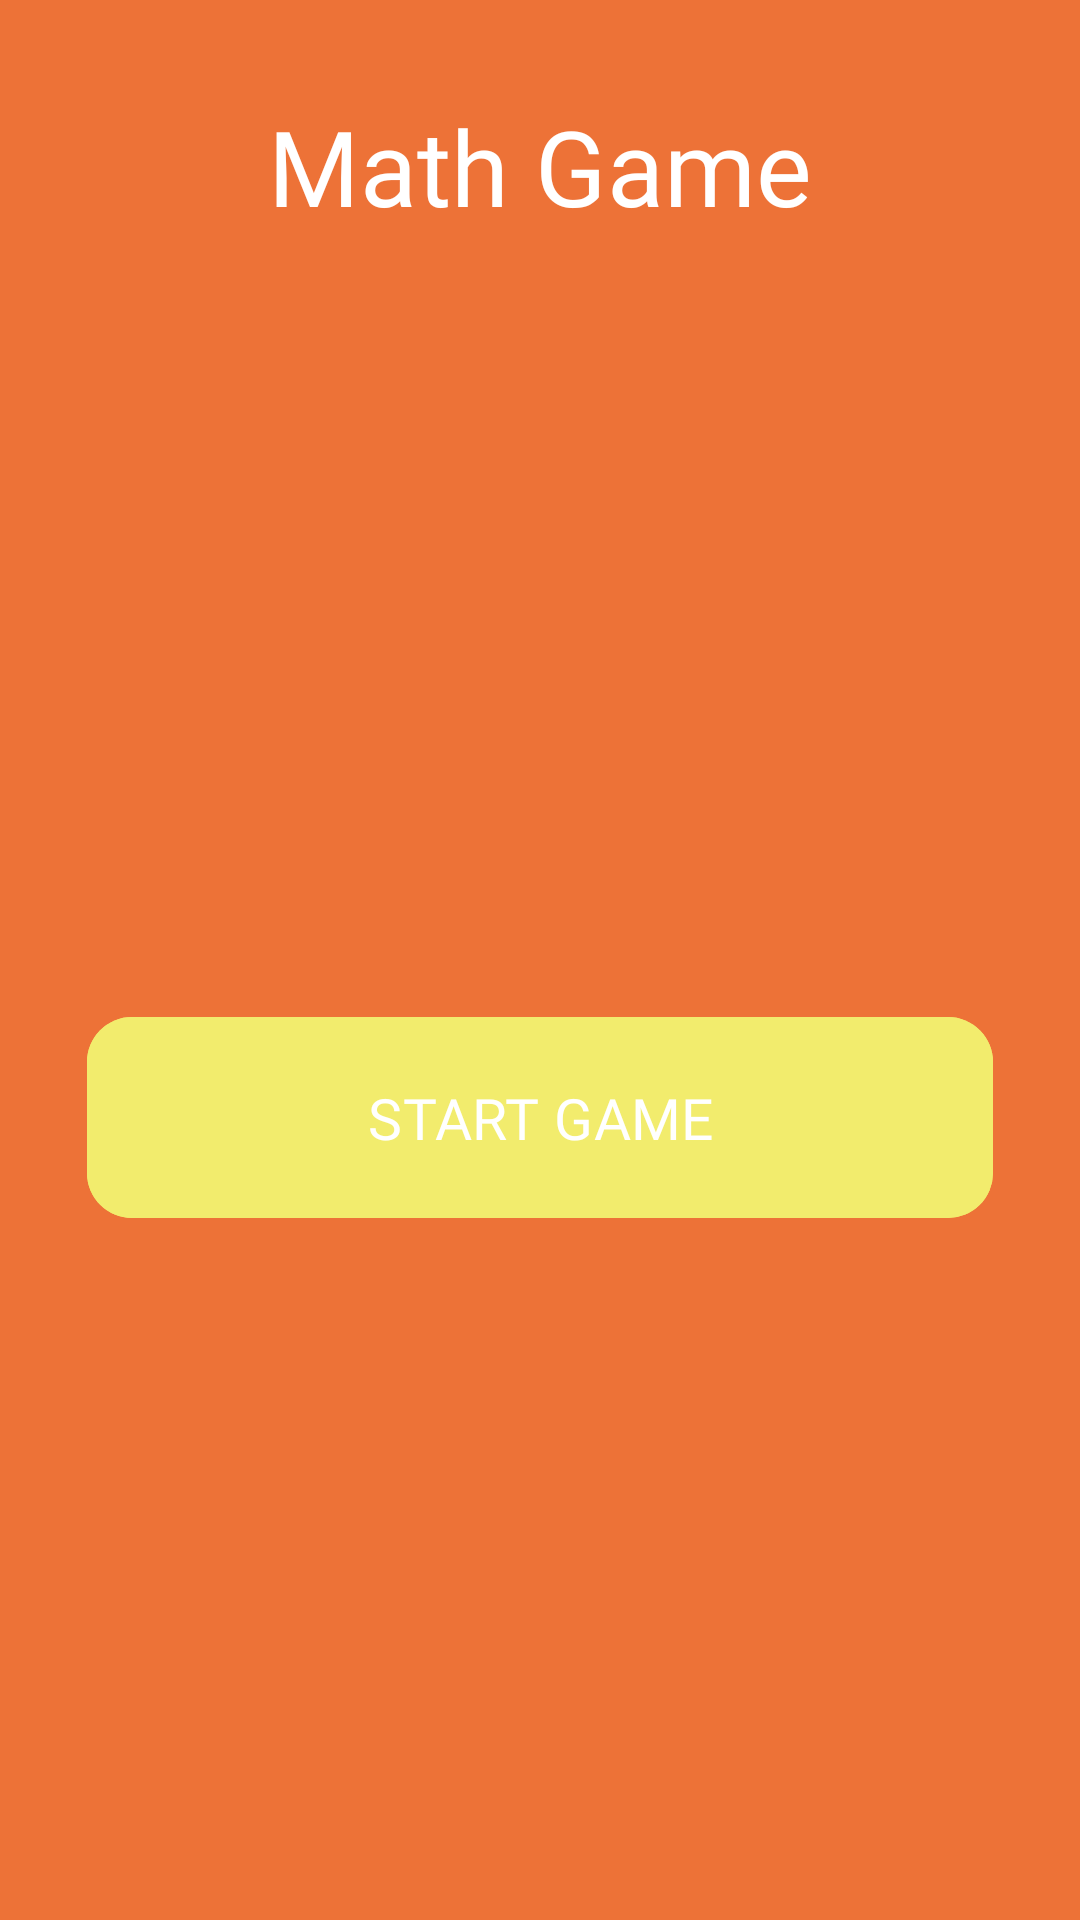

Reconstruct the res/layout file that produces this screen, plus the resources it refers to.
<!-- AndroidManifest.xml: application theme Theme.Olacak -->
<!-- res/layout/activity_math_game.xml -->
<?xml version="1.0" encoding="utf-8"?>
<androidx.core.widget.NestedScrollView xmlns:android="http://schemas.android.com/apk/res/android"
    xmlns:app="http://schemas.android.com/apk/res-auto"
    xmlns:tools="http://schemas.android.com/tools"
    android:layout_width="match_parent"
    android:layout_height="match_parent"
    android:background="#ED7237"
    android:fillViewport="true"
    tools:context=".MathGameActivity">

    <androidx.constraintlayout.widget.ConstraintLayout
        android:layout_width="match_parent"
        android:layout_height="wrap_content">
        <TextView
            android:id="@+id/tvHeader"
            android:layout_width="wrap_content"
            android:layout_height="wrap_content"
            android:layout_marginTop="32dp"
            android:fontFamily="@font/sf_pro_text_heavy"
            android:gravity="center"
            android:text="@string/mathgame"
            android:textColor="@color/white"
            android:textSize="35sp"
            app:layout_constraintEnd_toEndOf="parent"
            app:layout_constraintStart_toStartOf="parent"
            app:layout_constraintTop_toTopOf="parent" />


        <androidx.constraintlayout.widget.ConstraintLayout
            android:layout_width="match_parent"
            android:layout_height="wrap_content"
            android:layout_marginHorizontal="29dp"
            app:layout_constraintBottom_toBottomOf="parent"
            app:layout_constraintTop_toBottomOf="@id/tvHeader">


            <com.google.android.material.card.MaterialCardView
                android:id="@+id/cardScore"
                android:layout_width="match_parent"
                android:layout_height="wrap_content"
                app:cardBackgroundColor="#D9D9D9"
                android:visibility="gone"
                app:cardCornerRadius="15dp"
                app:layout_constraintTop_toTopOf="parent">

                <androidx.constraintlayout.motion.widget.MotionLayout
                    android:id="@+id/constraintLayout"
                    android:layout_width="match_parent"
                    android:layout_height="wrap_content"
                    app:layoutDescription="@xml/activity_math_game_xml_constraintlayout_scene">

                    <TextView
                        android:id="@+id/tvScore"
                        android:layout_width="match_parent"
                        android:layout_height="wrap_content"
                        android:fontFamily="@font/sf_pro_text_heavy"
                        android:text="@string/_0"
                        android:gravity="center"
                        android:textColor="@color/purple"
                        android:textSize="34sp"
                        app:layout_constraintEnd_toEndOf="parent"
                        app:layout_constraintStart_toStartOf="parent"
                        app:layout_constraintTop_toTopOf="parent" />

                    <TextView
                        android:id="@+id/viewScore"
                        android:layout_width="wrap_content"
                        android:layout_height="wrap_content"
                        android:layout_marginTop="-15dp"
                        android:fontFamily="@font/sf_pro_text_heavy"
                        android:text="@string/score"
                        android:textColor="@color/purple"
                        android:textSize="25sp"
                        app:layout_constraintEnd_toEndOf="parent"
                        app:layout_constraintStart_toStartOf="parent"
                        app:layout_constraintTop_toBottomOf="@id/tvScore" />

                    <FrameLayout
                        android:id="@+id/progressTime"
                        android:layout_width="match_parent"
                        android:layout_height="12dp"
                        android:backgroundTint="@color/green"
                        android:background="@drawable/round"
                        app:layout_constraintStart_toStartOf="parent"
                        app:layout_constraintTop_toBottomOf="@id/viewScore" />

                </androidx.constraintlayout.motion.widget.MotionLayout>

            </com.google.android.material.card.MaterialCardView>

            <com.google.android.material.card.MaterialCardView
                android:id="@+id/cardQuestion"
                android:layout_width="match_parent"
                android:layout_height="wrap_content"
                android:visibility="gone"
                android:layout_marginTop="30dp"
                app:cardBackgroundColor="#D9D9D9"
                app:cardCornerRadius="15dp"
                app:layout_constraintTop_toBottomOf="@id/cardScore">

                <androidx.constraintlayout.widget.ConstraintLayout
                    android:id="@+id/constraintLayout2"
                    android:layout_width="match_parent"
                    android:layout_height="wrap_content"
                    android:gravity="center"
                    android:orientation="vertical">

                    <TextView
                        android:id="@+id/viewQuestion"
                        android:layout_width="wrap_content"
                        android:layout_height="wrap_content"
                        android:layout_marginTop="15dp"
                        android:fontFamily="@font/sf_pro_text_bold"
                        android:text="@string/question"
                        android:textColor="@color/purple"
                        android:textSize="21sp"
                        app:layout_constraintEnd_toEndOf="parent"
                        app:layout_constraintStart_toStartOf="parent"
                        app:layout_constraintTop_toTopOf="parent" />

                    <TextView
                        android:id="@+id/tvQuestionNumber"
                        android:layout_width="wrap_content"
                        android:layout_height="wrap_content"
                        android:layout_marginVertical="20dp"
                        android:fontFamily="@font/sf_pro_text_bold"
                        android:textColor="@color/purple"
                        android:textSize="32sp"
                        app:layout_constraintBottom_toBottomOf="parent"
                        app:layout_constraintEnd_toStartOf="@id/etAnswer"
                        app:layout_constraintStart_toStartOf="parent"
                        app:layout_constraintTop_toBottomOf="@id/viewQuestion"
                        tools:text="23 + 66 = " />

                    <EditText
                        android:id="@+id/etAnswer"
                        android:layout_width="110dp"
                        android:layout_height="65dp"
                        android:background="@drawable/et_design"
                        android:fontFamily="@font/sf_pro_text_bold"
                        android:gravity="center"
                        android:hint="@string/write_here"
                        android:inputType="number"
                        android:paddingHorizontal="5dp"
                        android:textColor="@color/blue"
                        android:textColorHint="@color/purple"
                        android:textSize="16sp"
                        app:layout_constraintBottom_toBottomOf="@id/tvQuestionNumber"
                        app:layout_constraintEnd_toEndOf="parent"
                        app:layout_constraintStart_toEndOf="@id/tvQuestionNumber"
                        app:layout_constraintTop_toTopOf="@id/tvQuestionNumber" />


                </androidx.constraintlayout.widget.ConstraintLayout>

            </com.google.android.material.card.MaterialCardView>

            <com.google.android.material.button.MaterialButton
                android:id="@+id/btnStartOrNext"
                android:layout_width="match_parent"
                android:layout_height="75dp"
                app:cornerRadius="15dp"
                app:layout_constraintTop_toBottomOf="@id/cardQuestion"
                android:layout_marginTop="26dp"
                android:text="@string/start_game"
                android:fontFamily="@font/sf_pro_text_bold"
                android:textSize="19sp"
                android:backgroundTint="#F2EC6D"/>

        </androidx.constraintlayout.widget.ConstraintLayout>
    </androidx.constraintlayout.widget.ConstraintLayout>

</androidx.core.widget.NestedScrollView>
<!-- resources referenced by this layout -->
<resources>
  <color name="blue">#03A9F4</color>
  <color name="green">#3AFF0E</color>
  <color name="purple">#5247C5</color>
  <color name="white">#FFFFFFFF</color>
  <string name="_0">0</string>
  <string name="mathgame">Math Game</string>
  <string name="question">Question</string>
  <string name="score">Score</string>
  <string name="start_game">START GAME</string>
  <string name="write_here">Write Here</string>
  <style name="Theme.Olacak" parent="Theme.MaterialComponents.DayNight.DarkActionBar">
          
  
  
      </style>
</resources>
